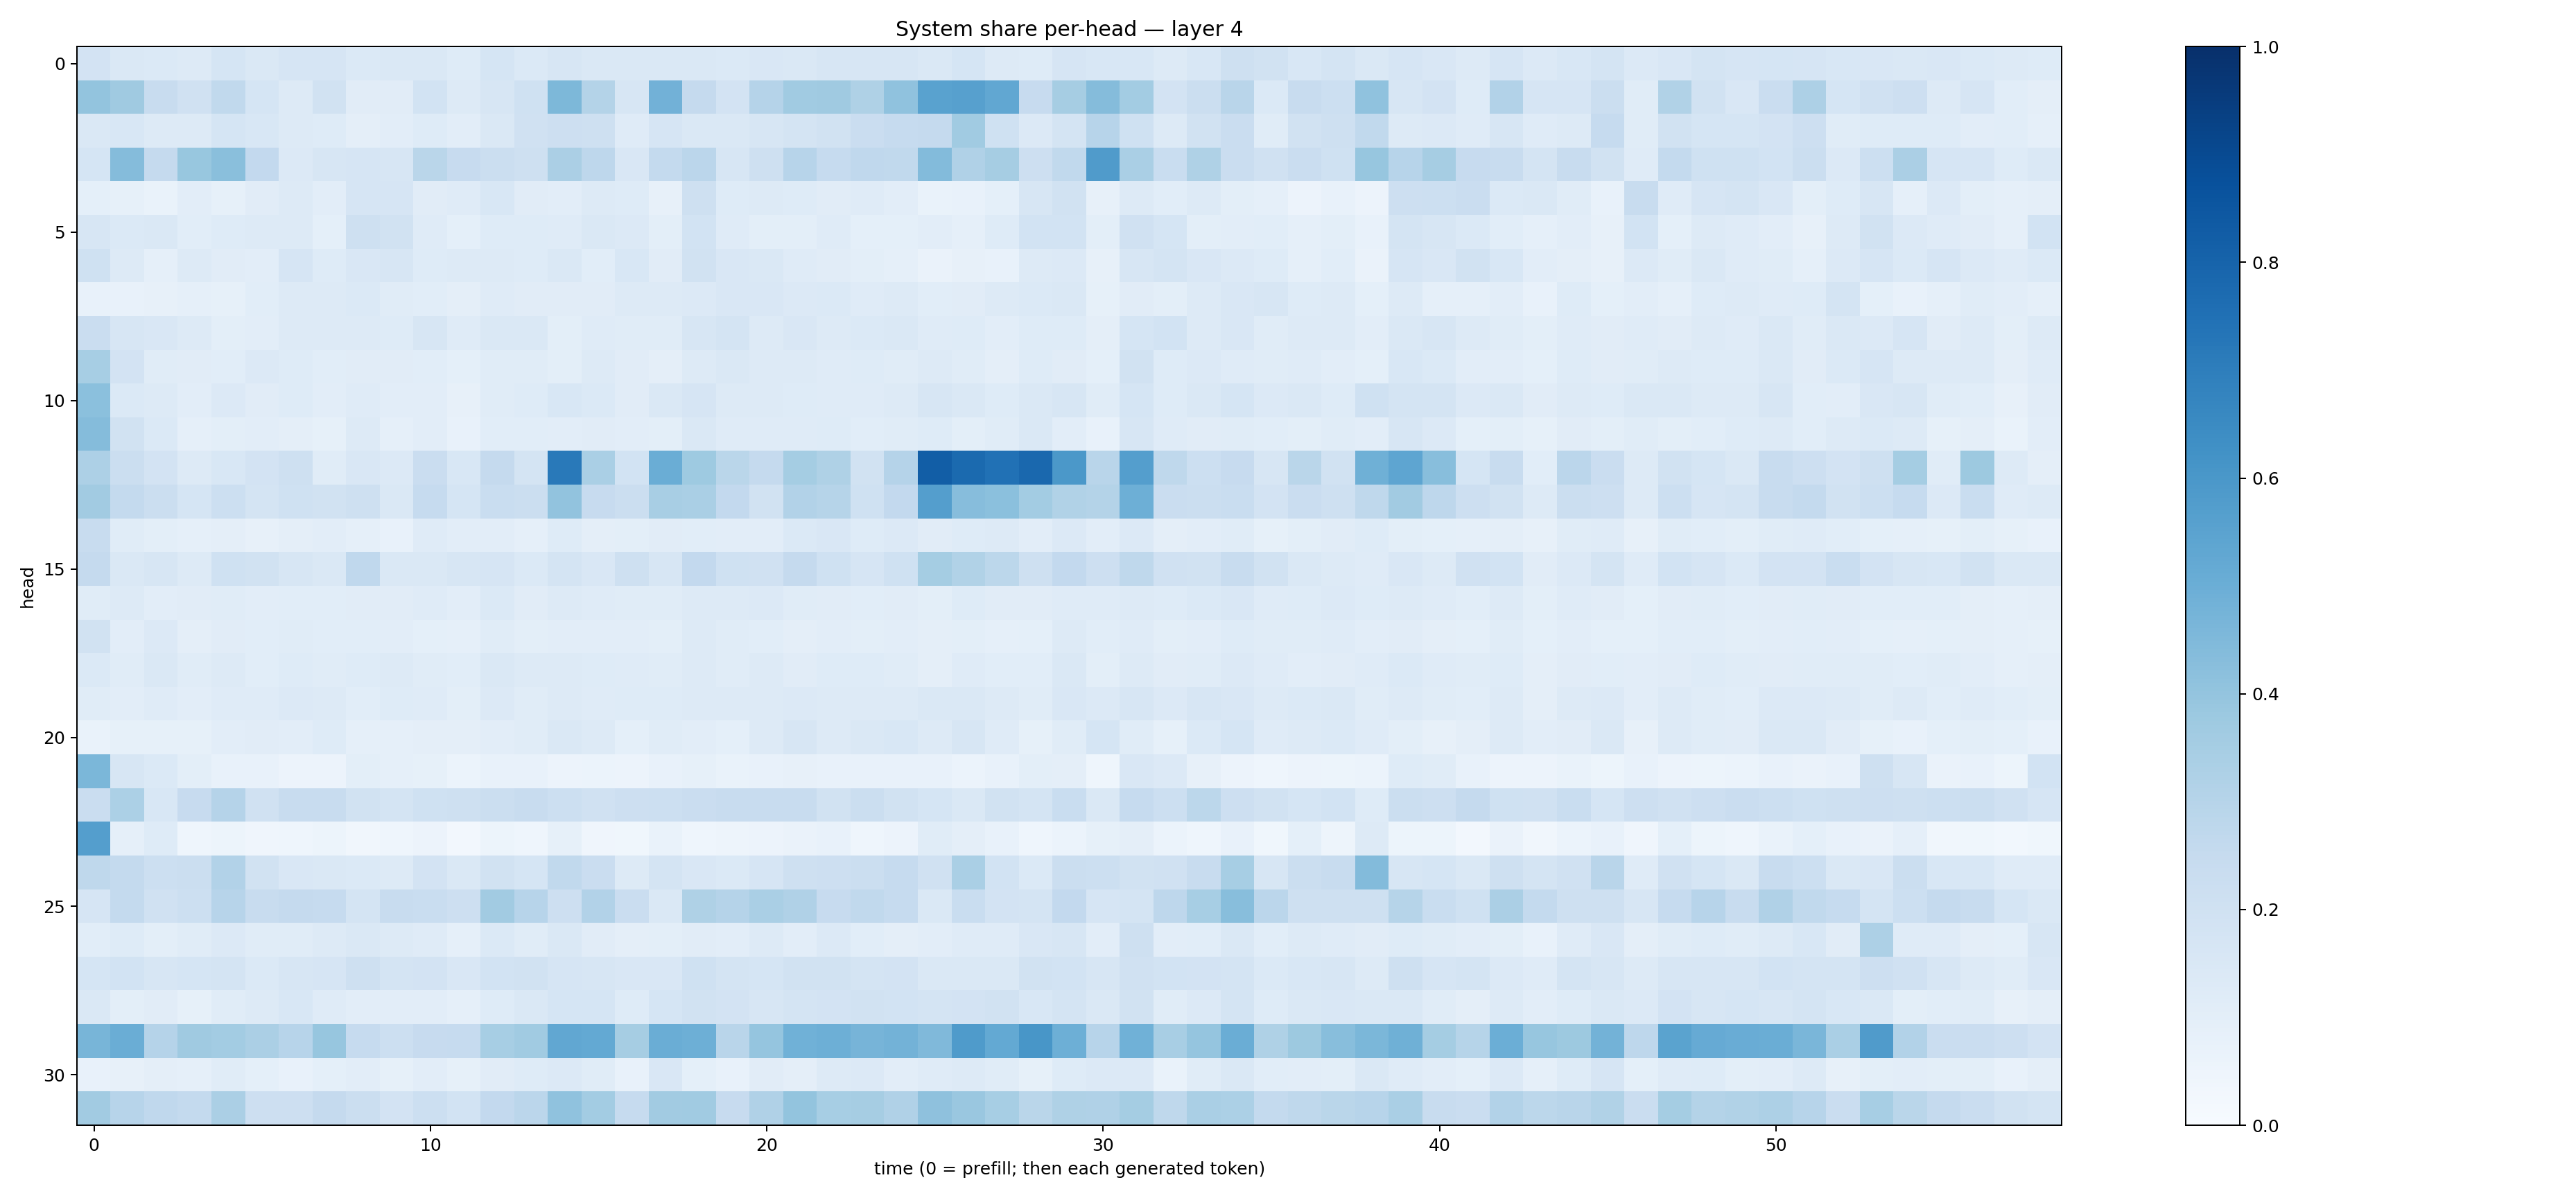

The table this chart was drawn from, first rows:
0.18166734, 0.14751367, 0.13779546, 0.13253126, 0.16860828, 0.14558445, 0.16579852, 0.16461846, 0.13939862, 0.14298886, 0.14068939, 0.12279996, 0.17032425, 0.13875376, 0.15907435, 0.14561069, 0.14281741, 0.14809884, 0.14199114, 0.13843341, 0.14918457, 0.14818516, 0.15833241, 0.15729845
0.4018, 0.3687, 0.2373, 0.1986, 0.2647, 0.1703, 0.1303, 0.1917, 0.1095, 0.1118, 0.1852, 0.1288, 0.1608, 0.2001, 0.4543, 0.3076, 0.1613, 0.4824, 0.2506, 0.1816, 0.3039, 0.3667, 0.3704, 0.3219
0.1462, 0.1549, 0.1323, 0.1284, 0.1691, 0.1561, 0.1274, 0.1239, 0.0967, 0.1033, 0.1237, 0.103, 0.1451, 0.1992, 0.2137, 0.2101, 0.118, 0.1668, 0.1423, 0.1483, 0.1595, 0.1753, 0.1938, 0.2274
0.1695, 0.4357, 0.2532, 0.3889, 0.4245, 0.2593, 0.1345, 0.1641, 0.1659, 0.1576, 0.2886, 0.2458, 0.2254, 0.2065, 0.3338, 0.2746, 0.149, 0.2547, 0.2839, 0.1605, 0.2065, 0.2938, 0.2491, 0.2681
0.09338, 0.08366, 0.07007, 0.102, 0.08384, 0.1117, 0.1271, 0.1022, 0.1646, 0.1651, 0.1106, 0.1193, 0.1549, 0.1125, 0.1036, 0.1255, 0.1244, 0.08073, 0.2038, 0.1221, 0.13, 0.1241, 0.1102, 0.1203
0.1577, 0.1397, 0.1424, 0.1055, 0.1242, 0.1302, 0.1314, 0.09357, 0.2072, 0.1922, 0.1203, 0.09274, 0.1235, 0.1217, 0.12, 0.1434, 0.1347, 0.09842, 0.1874, 0.1204, 0.1015, 0.09938, 0.121, 0.09187
0.2008, 0.1324, 0.08925, 0.1257, 0.1096, 0.1052, 0.1664, 0.122, 0.1518, 0.1585, 0.125, 0.1318, 0.1301, 0.1219, 0.1417, 0.1093, 0.156, 0.111, 0.1911, 0.1498, 0.1447, 0.1178, 0.1119, 0.09975
0.07776, 0.07666, 0.08072, 0.087, 0.08547, 0.1068, 0.1308, 0.1311, 0.1379, 0.1157, 0.1079, 0.09535, 0.1173, 0.1105, 0.1102, 0.1133, 0.1279, 0.126, 0.1338, 0.1499, 0.1485, 0.1367, 0.1386, 0.1194
0.2289, 0.1622, 0.1506, 0.1293, 0.09973, 0.1038, 0.125, 0.1268, 0.1293, 0.1232, 0.1568, 0.1198, 0.1419, 0.1476, 0.1013, 0.1195, 0.1146, 0.1134, 0.164, 0.1784, 0.1296, 0.1492, 0.1312, 0.1403
0.3459, 0.1826, 0.1148, 0.1101, 0.1072, 0.1348, 0.1217, 0.1091, 0.1128, 0.1102, 0.1055, 0.09022, 0.114, 0.1137, 0.09874, 0.127, 0.1094, 0.09492, 0.1323, 0.1474, 0.1298, 0.1314, 0.1199, 0.1235
0.4195, 0.1374, 0.1274, 0.1037, 0.1357, 0.1126, 0.123, 0.104, 0.121, 0.1052, 0.105, 0.08171, 0.1145, 0.1211, 0.1552, 0.139, 0.111, 0.1442, 0.167, 0.1321, 0.1327, 0.1248, 0.1203, 0.1187
0.434, 0.1922, 0.1386, 0.08685, 0.1012, 0.1047, 0.09726, 0.08564, 0.1267, 0.08642, 0.1049, 0.07599, 0.1077, 0.1062, 0.1045, 0.1101, 0.1034, 0.09934, 0.1418, 0.1172, 0.1176, 0.12, 0.1214, 0.1077
0.325, 0.2237, 0.1803, 0.1272, 0.1527, 0.1835, 0.2049, 0.1161, 0.1501, 0.1347, 0.227, 0.1553, 0.2513, 0.1762, 0.715, 0.3375, 0.1837, 0.5027, 0.3748, 0.2878, 0.2523, 0.352, 0.3237, 0.1952
0.3626, 0.2542, 0.2216, 0.1705, 0.2186, 0.177, 0.1998, 0.1877, 0.2079, 0.1464, 0.248, 0.1687, 0.2322, 0.2226, 0.4025, 0.2444, 0.225, 0.3428, 0.339, 0.2599, 0.1913, 0.3104, 0.297, 0.2029
0.237, 0.1163, 0.09916, 0.08609, 0.09497, 0.08193, 0.0953, 0.1045, 0.08761, 0.07609, 0.1175, 0.1024, 0.1054, 0.08983, 0.1245, 0.09703, 0.1003, 0.1098, 0.1064, 0.1052, 0.1051, 0.1368, 0.149, 0.1243
0.2502, 0.1455, 0.1615, 0.1317, 0.2013, 0.1895, 0.158, 0.1484, 0.2667, 0.1407, 0.1482, 0.1595, 0.1648, 0.1404, 0.1788, 0.1516, 0.208, 0.1583, 0.2616, 0.2002, 0.1968, 0.2522, 0.2017, 0.1643
0.1144, 0.1251, 0.1039, 0.1133, 0.1162, 0.105, 0.1091, 0.1087, 0.1122, 0.1132, 0.1205, 0.1044, 0.1378, 0.1113, 0.1303, 0.1179, 0.1161, 0.1165, 0.1277, 0.1301, 0.1354, 0.1154, 0.1112, 0.108
0.1885, 0.1042, 0.1329, 0.09381, 0.113, 0.1056, 0.114, 0.1057, 0.1056, 0.1038, 0.09256, 0.08771, 0.1148, 0.1009, 0.1023, 0.1044, 0.104, 0.09887, 0.125, 0.116, 0.1069, 0.09544, 0.104, 0.09951
0.1385, 0.1135, 0.1422, 0.1164, 0.1268, 0.1088, 0.1215, 0.1153, 0.1227, 0.126, 0.1151, 0.1087, 0.1459, 0.1293, 0.1311, 0.1216, 0.1199, 0.117, 0.1275, 0.1149, 0.1262, 0.1109, 0.1246, 0.1229
0.1143, 0.1048, 0.1185, 0.1039, 0.1203, 0.1176, 0.1329, 0.1314, 0.1081, 0.1224, 0.12, 0.101, 0.1333, 0.1157, 0.129, 0.1191, 0.1221, 0.1216, 0.1267, 0.1324, 0.1253, 0.1357, 0.1311, 0.1259
0.06916, 0.08277, 0.0821, 0.0855, 0.1022, 0.1109, 0.1045, 0.1217, 0.08965, 0.08884, 0.09377, 0.0942, 0.1053, 0.1163, 0.1423, 0.127, 0.09293, 0.1161, 0.1037, 0.09146, 0.1272, 0.1616, 0.1297, 0.1421
0.4588, 0.1638, 0.1387, 0.09926, 0.07049, 0.07393, 0.05579, 0.05647, 0.09805, 0.08695, 0.08276, 0.05896, 0.07734, 0.07261, 0.05561, 0.05974, 0.05626, 0.07381, 0.08588, 0.06921, 0.07228, 0.08163, 0.07502, 0.07043
0.2278, 0.3317, 0.1538, 0.2448, 0.3023, 0.1956, 0.24, 0.2395, 0.1938, 0.1794, 0.2002, 0.2052, 0.2209, 0.2387, 0.2154, 0.1992, 0.2133, 0.2175, 0.2295, 0.236, 0.237, 0.2357, 0.1929, 0.2209
0.5672, 0.08613, 0.1212, 0.04674, 0.05327, 0.04145, 0.04478, 0.05453, 0.03322, 0.04355, 0.05586, 0.02612, 0.05273, 0.04357, 0.08261, 0.0422, 0.03748, 0.07021, 0.04454, 0.04884, 0.05839, 0.06385, 0.07666, 0.04623
0.2712, 0.2573, 0.215, 0.2196, 0.3113, 0.1924, 0.151, 0.1424, 0.1374, 0.1273, 0.1828, 0.1483, 0.1948, 0.1694, 0.2619, 0.2283, 0.1293, 0.1755, 0.1501, 0.1403, 0.1672, 0.2092, 0.2144, 0.2228
0.1657, 0.2572, 0.196, 0.2181, 0.2937, 0.237, 0.2536, 0.2486, 0.1771, 0.2356, 0.2305, 0.2144, 0.3615, 0.294, 0.2133, 0.309, 0.2295, 0.1451, 0.321, 0.302, 0.3381, 0.3186, 0.2444, 0.2625
0.1082, 0.1229, 0.09883, 0.1136, 0.1349, 0.1137, 0.116, 0.1286, 0.1412, 0.1317, 0.1198, 0.08834, 0.1401, 0.1147, 0.1445, 0.1099, 0.09422, 0.1015, 0.1113, 0.1026, 0.1304, 0.1024, 0.1357, 0.1063
0.1711, 0.1874, 0.1627, 0.1695, 0.1744, 0.1387, 0.1567, 0.1678, 0.2045, 0.1721, 0.1812, 0.152, 0.1854, 0.1889, 0.1671, 0.157, 0.1498, 0.1523, 0.2001, 0.1764, 0.1711, 0.19, 0.1931, 0.1786
0.1417, 0.09861, 0.1124, 0.08391, 0.1161, 0.1267, 0.1545, 0.1206, 0.103, 0.1047, 0.1027, 0.08621, 0.1221, 0.1428, 0.1696, 0.1701, 0.1234, 0.1695, 0.1909, 0.1826, 0.1567, 0.1765, 0.1822, 0.1933
0.4672, 0.5015, 0.3012, 0.3709, 0.356, 0.3344, 0.2937, 0.3913, 0.2493, 0.2184, 0.2432, 0.2488, 0.3442, 0.3634, 0.5299, 0.5205, 0.3507, 0.5017, 0.4955, 0.2927, 0.3977, 0.4845, 0.4954, 0.4718
0.07098, 0.08041, 0.09703, 0.08806, 0.1154, 0.09151, 0.07289, 0.09096, 0.1028, 0.08376, 0.1039, 0.08482, 0.1098, 0.1213, 0.1354, 0.1158, 0.07669, 0.1518, 0.09072, 0.07617, 0.1115, 0.09627, 0.127, 0.1338
0.362, 0.2957, 0.2664, 0.2562, 0.3358, 0.2114, 0.2111, 0.2528, 0.2234, 0.183, 0.2184, 0.1841, 0.2604, 0.2835, 0.4098, 0.3582, 0.2478, 0.3611, 0.3668, 0.2424, 0.3198, 0.4, 0.3438, 0.3492
